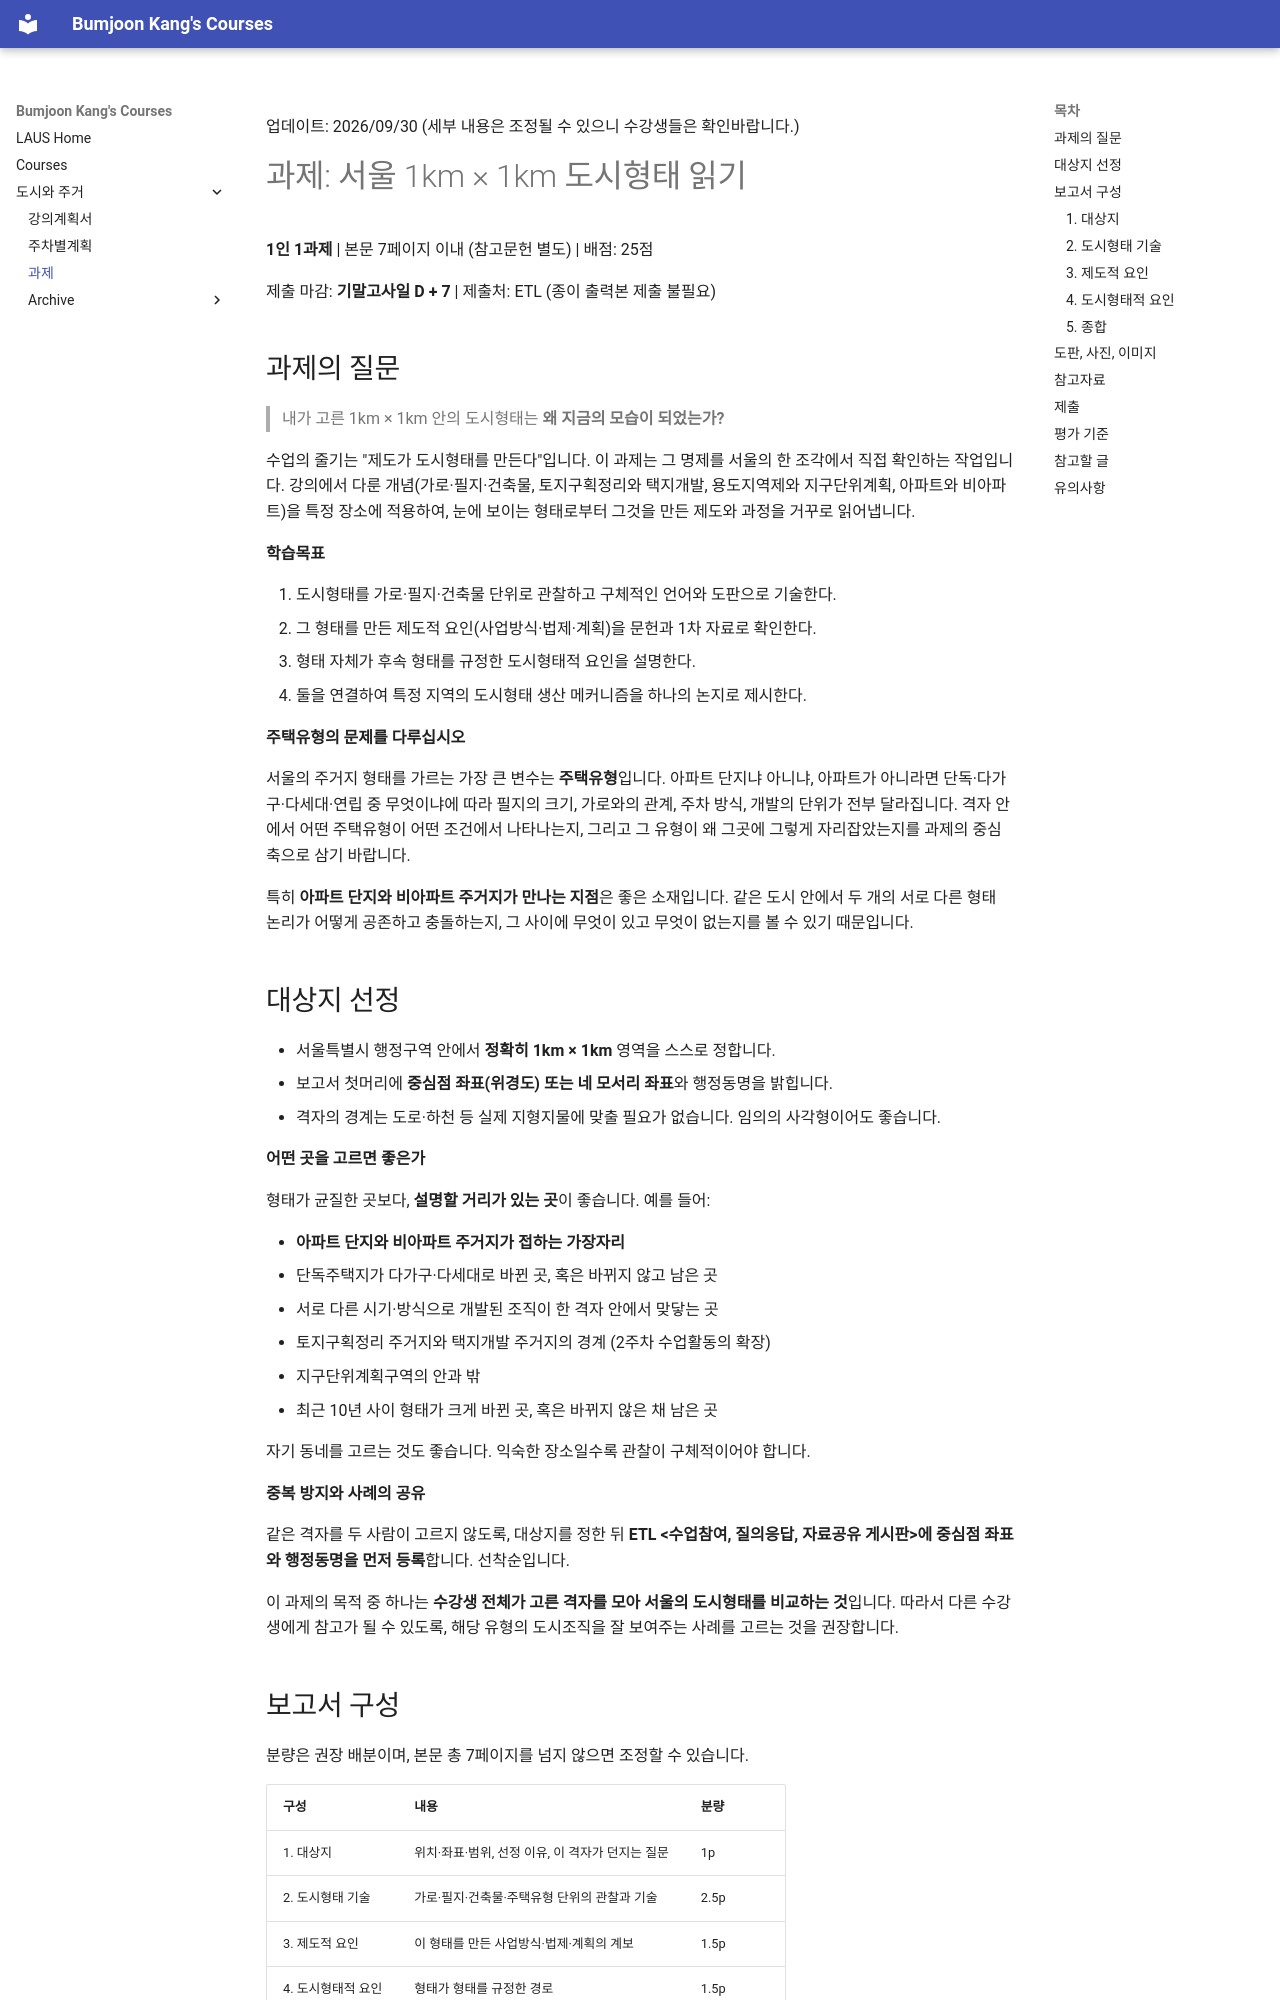

repository: snu-laus/courses · page: urbanism-housing/assignment/index.html · generator: mkdocs

업데이트: 2026/09/30
(세부 내용은 조정될 수 있으니 수강생들은 확인바랍니다.)

# 과제: 서울 1km × 1km 도시형태 읽기

**1인 1과제** | 본문 7페이지 이내 (참고문헌 별도) | 배점: 25점

제출 마감: **기말고사일 D + 7** | 제출처: ETL (종이 출력본 제출 불필요)

## 과제의 질문

> 내가 고른 1km × 1km 안의 도시형태는 **왜 지금의 모습이 되었는가?**

수업의 줄기는 "제도가 도시형태를 만든다"입니다. 이 과제는 그 명제를 서울의 한 조각에서 직접 확인하는 작업입니다. 강의에서 다룬 개념(가로·필지·건축물, 토지구획정리와 택지개발, 용도지역제와 지구단위계획, 아파트와 비아파트)을 특정 장소에 적용하여, 눈에 보이는 형태로부터 그것을 만든 제도와 과정을 거꾸로 읽어냅니다.

**학습목표**

1. 도시형태를 가로·필지·건축물 단위로 관찰하고 구체적인 언어와 도판으로 기술한다.
2. 그 형태를 만든 제도적 요인(사업방식·법제·계획)을 문헌과 1차 자료로 확인한다.
3. 형태 자체가 후속 형태를 규정한 도시형태적 요인을 설명한다.
4. 둘을 연결하여 특정 지역의 도시형태 생산 메커니즘을 하나의 논지로 제시한다.

**주택유형의 문제를 다루십시오**

서울의 주거지 형태를 가르는 가장 큰 변수는 **주택유형**입니다. 아파트 단지냐 아니냐, 아파트가 아니라면 단독·다가구·다세대·연립 중 무엇이냐에 따라 필지의 크기, 가로와의 관계, 주차 방식, 개발의 단위가 전부 달라집니다. 격자 안에서 어떤 주택유형이 어떤 조건에서 나타나는지, 그리고 그 유형이 왜 그곳에 그렇게 자리잡았는지를 과제의 중심 축으로 삼기 바랍니다.

특히 **아파트 단지와 비아파트 주거지가 만나는 지점**은 좋은 소재입니다. 같은 도시 안에서 두 개의 서로 다른 형태 논리가 어떻게 공존하고 충돌하는지, 그 사이에 무엇이 있고 무엇이 없는지를 볼 수 있기 때문입니다.

## 대상지 선정

- 서울특별시 행정구역 안에서 **정확히 1km × 1km** 영역을 스스로 정합니다.
- 보고서 첫머리에 **중심점 좌표(위경도) 또는 네 모서리 좌표**와 행정동명을 밝힙니다.
- 격자의 경계는 도로·하천 등 실제 지형지물에 맞출 필요가 없습니다. 임의의 사각형이어도 좋습니다.

**어떤 곳을 고르면 좋은가**

형태가 균질한 곳보다, **설명할 거리가 있는 곳**이 좋습니다. 예를 들어:

- **아파트 단지와 비아파트 주거지가 접하는 가장자리**
- 단독주택지가 다가구·다세대로 바뀐 곳, 혹은 바뀌지 않고 남은 곳
- 서로 다른 시기·방식으로 개발된 조직이 한 격자 안에서 맞닿는 곳
- 토지구획정리 주거지와 택지개발 주거지의 경계 (2주차 수업활동의 확장)
- 지구단위계획구역의 안과 밖
- 최근 10년 사이 형태가 크게 바뀐 곳, 혹은 바뀌지 않은 채 남은 곳

자기 동네를 고르는 것도 좋습니다. 익숙한 장소일수록 관찰이 구체적이어야 합니다.

**중복 방지와 사례의 공유**

같은 격자를 두 사람이 고르지 않도록, 대상지를 정한 뒤 **ETL <수업참여, 질의응답, 자료공유 게시판>에 중심점 좌표와 행정동명을 먼저 등록**합니다. 선착순입니다.

이 과제의 목적 중 하나는 **수강생 전체가 고른 격자를 모아 서울의 도시형태를 비교하는 것**입니다. 따라서 다른 수강생에게 참고가 될 수 있도록, 해당 유형의 도시조직을 잘 보여주는 사례를 고르는 것을 권장합니다.

## 보고서 구성

분량은 권장 배분이며, 본문 총 7페이지를 넘지 않으면 조정할 수 있습니다.

| 구성 | 내용 | 분량 |
|---|---|---|
| 1. 대상지 | 위치·좌표·범위, 선정 이유, 이 격자가 던지는 질문 | 1p |
| 2. 도시형태 기술 | 가로·필지·건축물·주택유형 단위의 관찰과 기술 | 2.5p |
| 3. 제도적 요인 | 이 형태를 만든 사업방식·법제·계획의 계보 | 1.5p |
| 4. 도시형태적 요인 | 형태가 형태를 규정한 경로 | 1.5p |
| 5. 종합 | 생산 메커니즘에 대한 자신의 논지 | 0.5p |
| | **합계** | **7p** |
